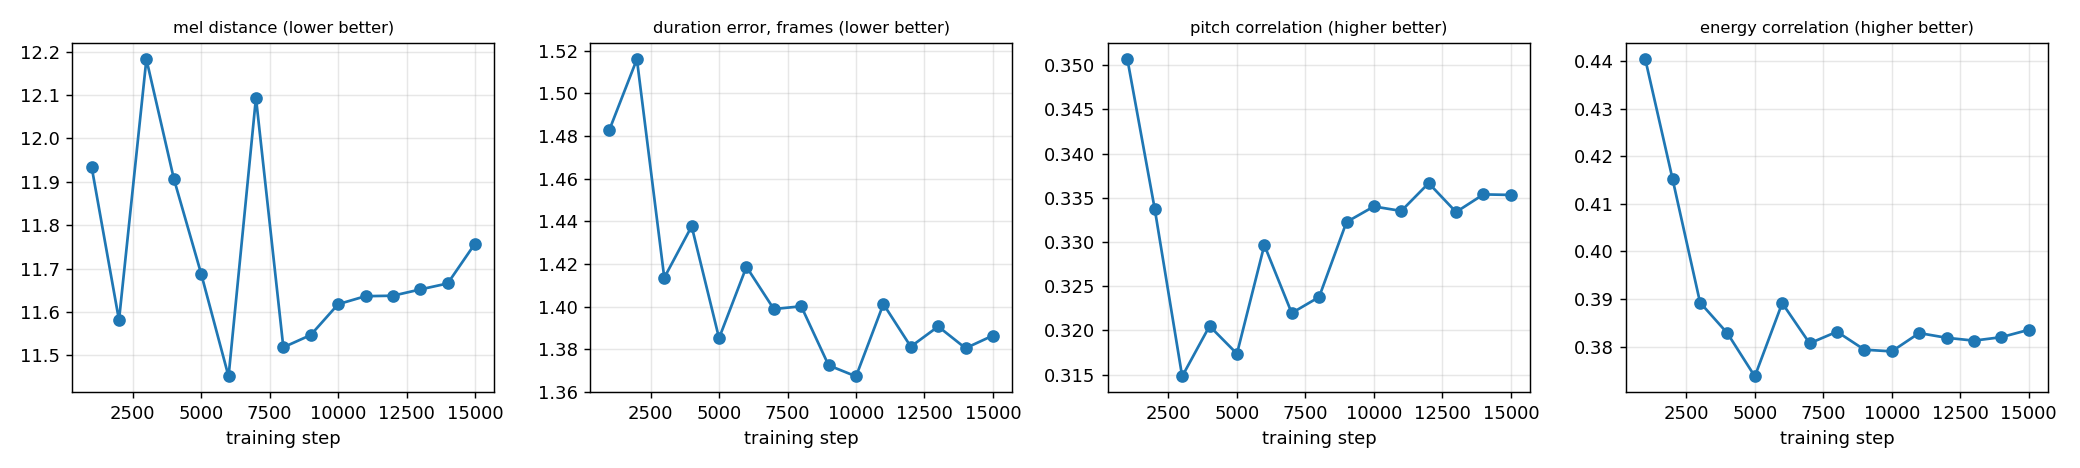

The file beside this chart, header and first rows:
checkpoint, mel_dist, dur_mae, rate_ratio, pitch_corr, pitch_rmse, energy_corr, energy_rmse
step 1000, 11.93, 1.483, 0.9583, 0.3507, 0.9116, 0.4404, 1.038
step 2000, 11.58, 1.516, 0.9133, 0.3337, 0.9551, 0.4151, 1.091
step 3000, 12.18, 1.414, 0.96, 0.3148, 0.9634, 0.3893, 1.15
step 4000, 11.91, 1.438, 0.9128, 0.3205, 0.9628, 0.3828, 1.124
step 5000, 11.69, 1.385, 0.978, 0.3174, 0.9579, 0.3738, 1.136
step 6000, 11.45, 1.419, 0.9307, 0.3296, 0.9591, 0.3892, 1.095
step 7000, 12.09, 1.399, 0.956, 0.322, 0.9695, 0.3807, 1.119
step 8000, 11.52, 1.4, 0.9958, 0.3238, 0.9646, 0.3832, 1.104
step 9000, 11.55, 1.372, 0.958, 0.3323, 0.9694, 0.3794, 1.11
step 10000, 11.62, 1.367, 0.9596, 0.334, 0.9654, 0.379, 1.107
step 11000, 11.64, 1.401, 0.996, 0.3335, 0.9607, 0.3829, 1.097
step 12000, 11.64, 1.381, 0.9662, 0.3367, 0.9596, 0.3819, 1.099
step 13000, 11.65, 1.391, 0.9798, 0.3334, 0.959, 0.3813, 1.104
step 14000, 11.67, 1.381, 0.972, 0.3354, 0.9612, 0.382, 1.101
step 15000, 11.76, 1.386, 0.9725, 0.3353, 0.9604, 0.3836, 1.101
best, 11.93, 1.483, 0.9583, 0.3507, 0.9116, 0.4404, 1.038
last, 11.76, 1.386, 0.9725, 0.3353, 0.9604, 0.3836, 1.101
